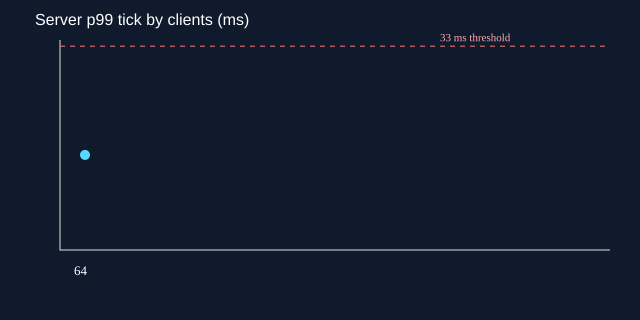

The data file committed next to this chart (first rows):
clients, p50, p95, p99, max, exceeded33
64, 5.347, 12.51, 15.39, 16.89, false
